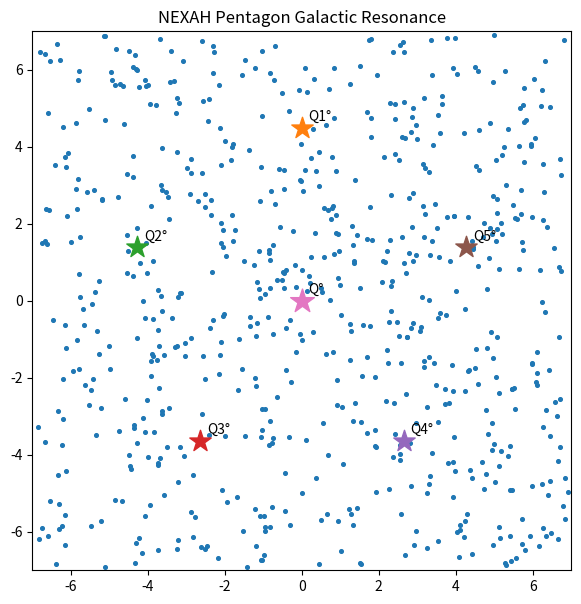

Generate this figure with matplotlib:
"""
Pentagon Galactic Resonance Demo
================================

This demo extends the pentagon ring spiral particle system by adding
a central attractor.

The resulting field combines:

1. five outer attractors arranged on a pentagon
2. one central attractor
3. attraction + rotational spiral flow

This produces galaxy-like resonance arms and central clustering.

Kernel idea:

    F(x,y) = outer attractors + central attractor + spiral rotation
"""

import numpy as np
import matplotlib.pyplot as plt
from matplotlib.animation import FuncAnimation


# --------------------------------------------------
# Pentagon ring attractors
# --------------------------------------------------

radius = 4.5
num_attractors = 5

attractors = {}

for i in range(num_attractors):

    angle = 2 * np.pi * i / num_attractors + np.pi / 2

    x = radius * np.cos(angle)
    y = radius * np.sin(angle)

    attractors[f"Q{i+1}°"] = (x, y)


# central attractor
center_name = "Q°"
center_attractor = (0.0, 0.0)


print("\nOuter Attractors\n")
for name, pos in attractors.items():
    print(name, pos)

print("\nCentral Attractor\n")
print(center_name, center_attractor)


# --------------------------------------------------
# Parameters
# --------------------------------------------------

epsilon = 0.45
rotation_strength = 0.95

outer_weight = 1.0
center_weight = 1.6

particles = 700
dt = 0.07

xmin, xmax = -7, 7
ymin, ymax = -7, 7


# --------------------------------------------------
# Initial particle positions
# --------------------------------------------------

x = np.random.uniform(xmin, xmax, particles)
y = np.random.uniform(ymin, ymax, particles)


# --------------------------------------------------
# Flow field
# --------------------------------------------------

def flow_field(x, y):

    U = np.zeros_like(x)
    V = np.zeros_like(y)

    # outer pentagon attractors
    for ax, ay in attractors.values():

        dx = x - ax
        dy = y - ay

        dist = np.sqrt(dx * dx + dy * dy) + epsilon

        # attraction
        U += outer_weight * (-dx / dist**2)
        V += outer_weight * (-dy / dist**2)

        # spiral rotation
        U += outer_weight * (-rotation_strength * dy / dist**2)
        V += outer_weight * ( rotation_strength * dx / dist**2)

    # central attractor
    ax, ay = center_attractor

    dx = x - ax
    dy = y - ay

    dist = np.sqrt(dx * dx + dy * dy) + epsilon

    U += center_weight * (-dx / dist**2)
    V += center_weight * (-dy / dist**2)

    # softer central rotation for galaxy-style swirl
    U += 0.55 * (-dy / dist**2)
    V += 0.55 * ( dx / dist**2)

    return U, V


# --------------------------------------------------
# Plot setup
# --------------------------------------------------

fig, ax = plt.subplots(figsize=(7, 7))

scatter = ax.scatter(x, y, s=7)

# outer attractors
for name, (axp, ayp) in attractors.items():

    ax.scatter(axp, ayp, marker="*", s=260)
    ax.text(axp + 0.18, ayp + 0.18, name)

# center attractor
ax.scatter(center_attractor[0], center_attractor[1], marker="*", s=320)
ax.text(center_attractor[0] + 0.18, center_attractor[1] + 0.18, center_name)

ax.set_xlim(xmin, xmax)
ax.set_ylim(ymin, ymax)

ax.set_aspect("equal")
ax.set_title("NEXAH Pentagon Galactic Resonance")


# --------------------------------------------------
# Animation step
# --------------------------------------------------

def update(frame):

    global x, y

    U, V = flow_field(x, y)

    x = x + U * dt
    y = y + V * dt

    scatter.set_offsets(np.c_[x, y])

    return scatter,


ani = FuncAnimation(
    fig,
    update,
    frames=420,
    interval=40,
    blit=True
)

plt.show()
